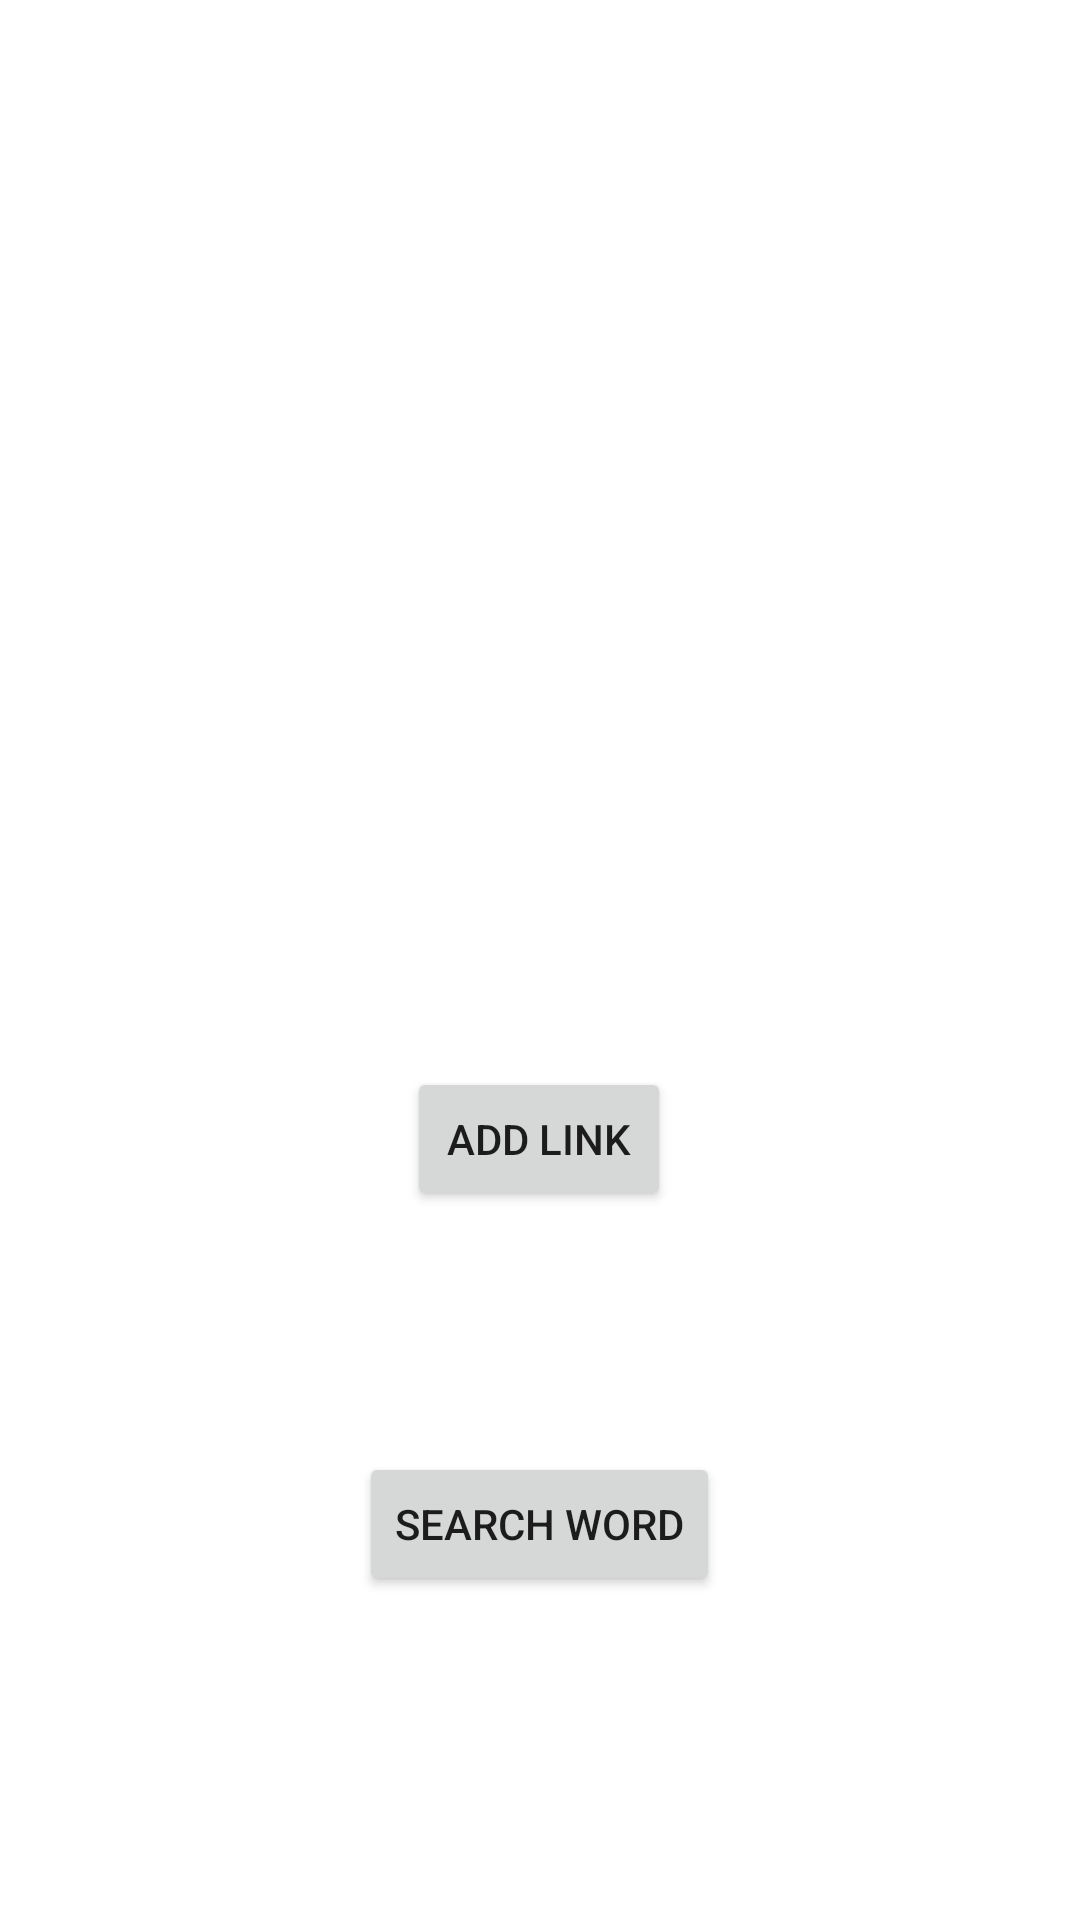

Layout XML and referenced resources for this Android screen:
<!-- AndroidManifest.xml: application theme Theme.Test3 -->
<!-- res/layout/home_screen.xml -->
<?xml version="1.0" encoding="utf-8"?>
<androidx.constraintlayout.widget.ConstraintLayout xmlns:android="http://schemas.android.com/apk/res/android"
    xmlns:app="http://schemas.android.com/apk/res-auto"
    xmlns:tools="http://schemas.android.com/tools"
    android:layout_width="match_parent"
    android:layout_height="match_parent">

    <Button
        android:id="@+id/add_button"
        android:layout_width="wrap_content"
        android:layout_height="wrap_content"
        android:text="@string/Add_Link"
        app:layout_constraintBottom_toTopOf="@+id/search_button"
        app:layout_constraintEnd_toEndOf="parent"
        app:layout_constraintHorizontal_bias="0.499"
        app:layout_constraintStart_toStartOf="parent"
        app:layout_constraintTop_toTopOf="parent"
        app:layout_constraintVertical_bias="0.816" />

    <Button
        android:id="@+id/search_button"
        android:layout_width="wrap_content"
        android:layout_height="wrap_content"
        android:layout_marginBottom="108dp"
        android:text="@string/Search_Word"
        app:layout_constraintBottom_toBottomOf="parent"
        app:layout_constraintEnd_toEndOf="parent"
        app:layout_constraintHorizontal_bias="0.499"
        app:layout_constraintStart_toStartOf="parent" />
</androidx.constraintlayout.widget.ConstraintLayout>
<!-- resources referenced by this layout -->
<resources>
  <string name="Add_Link">Add Link</string>
  <string name="Search_Word">Search Word</string>
  <style name="Theme.Test3" parent="Theme.MaterialComponents.DayNight.DarkActionBar">
          
          <item name="colorPrimary">@color/purple_500</item>
          <item name="colorPrimaryVariant">@color/purple_700</item>
          <item name="colorOnPrimary">@color/white</item>
          
          <item name="colorSecondary">@color/teal_200</item>
          <item name="colorSecondaryVariant">@color/teal_700</item>
          <item name="colorOnSecondary">@color/black</item>
          
          <item name="android:statusBarColor">?attr/colorPrimaryVariant</item>
          
      </style>
  <!-- not gathered from this repository: default colours our renderer supplied (Android Studio template values) -->
  <color name="purple_500">#FF6200EE</color>
  <color name="purple_700">#FF3700B3</color>
  <color name="teal_200">#FF03DAC5</color>
  <color name="teal_700">#FF018786</color>
  <color name="black">#FF000000</color>
  <color name="white">#FFFFFFFF</color>
</resources>
